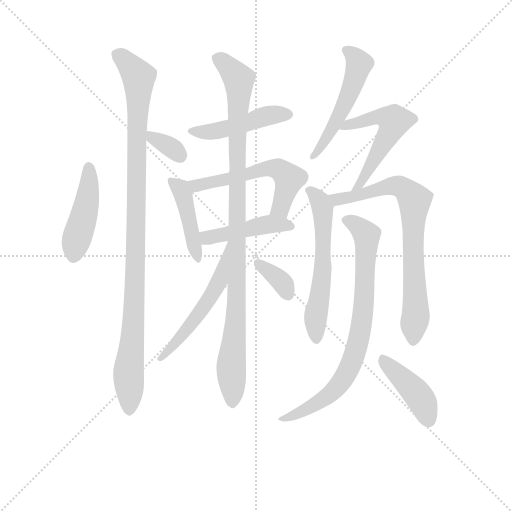
t = 0.00 s
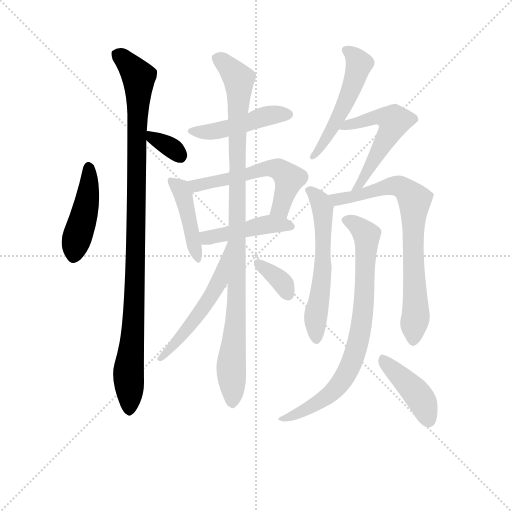
t = 2.31 s
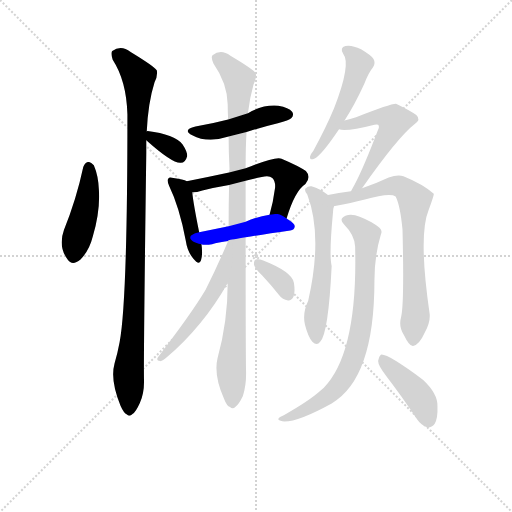
t = 4.63 s
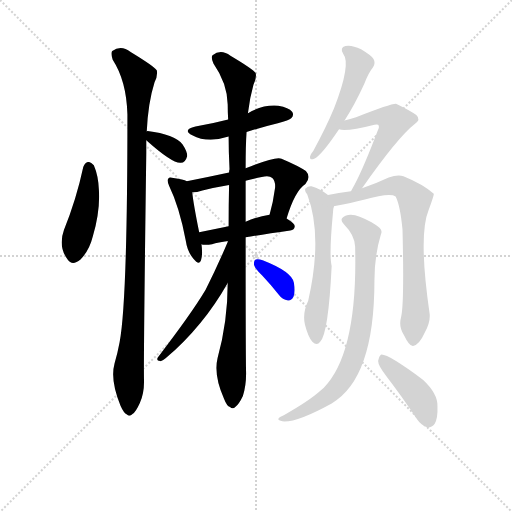
t = 6.94 s
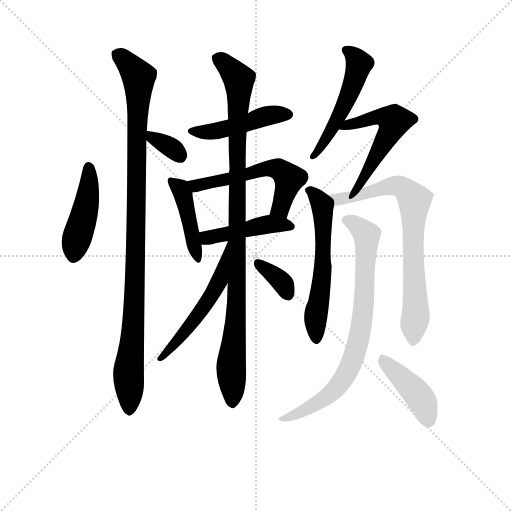
t = 9.26 s
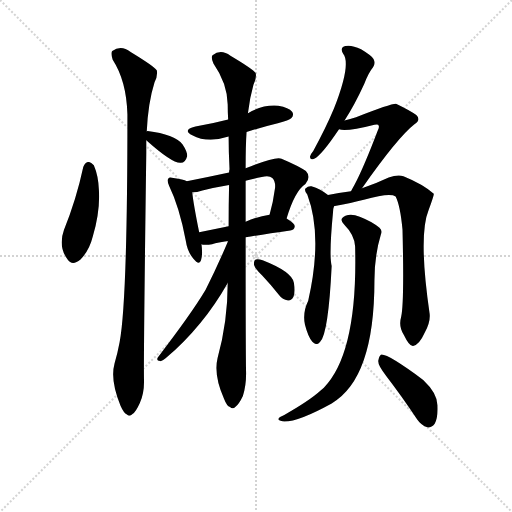
t = 11.57 s

The animated SVG that drew these frames (rendered in a browser with its animation timeline set to each time). Animation: 16 CSS @keyframes rules; one cycle of 11.57 s.

<svg version="1.1" viewBox="0 0 1024 1024" xmlns="http://www.w3.org/2000/svg">
  <g stroke="lightgray" stroke-dasharray="1,1" stroke-width="1" transform="scale(4, 4)">
    <line x1="0" y1="0" x2="256" y2="256"></line>
    <line x1="256" y1="0" x2="0" y2="256"></line>
    <line x1="128" y1="0" x2="128" y2="256"></line>
    <line x1="0" y1="128" x2="256" y2="128"></line>
  </g>
  <g transform="scale(0.92, -0.92) translate(60, -850)">
    <style type="text/css">
      
        @keyframes keyframes0 {
          from {
            stroke: blue;
            stroke-dashoffset: 450;
            stroke-width: 128;
          }
          59% {
            animation-timing-function: step-end;
            stroke: blue;
            stroke-dashoffset: 0;
            stroke-width: 128;
          }
          to {
            stroke: black;
            stroke-width: 1024;
          }
        }
        #make-me-a-hanzi-animation-0 {
          animation: keyframes0 0.6162109375s both;
          animation-delay: 0s;
          animation-timing-function: linear;
        }
      
        @keyframes keyframes1 {
          from {
            stroke: blue;
            stroke-dashoffset: 1045;
            stroke-width: 128;
          }
          77% {
            animation-timing-function: step-end;
            stroke: blue;
            stroke-dashoffset: 0;
            stroke-width: 128;
          }
          to {
            stroke: black;
            stroke-width: 1024;
          }
        }
        #make-me-a-hanzi-animation-1 {
          animation: keyframes1 1.1004231770833333s both;
          animation-delay: 0.6162109375s;
          animation-timing-function: linear;
        }
      
        @keyframes keyframes2 {
          from {
            stroke: blue;
            stroke-dashoffset: 339;
            stroke-width: 128;
          }
          52% {
            animation-timing-function: step-end;
            stroke: blue;
            stroke-dashoffset: 0;
            stroke-width: 128;
          }
          to {
            stroke: black;
            stroke-width: 1024;
          }
        }
        #make-me-a-hanzi-animation-2 {
          animation: keyframes2 0.52587890625s both;
          animation-delay: 1.7166341145833333s;
          animation-timing-function: linear;
        }
      
        @keyframes keyframes3 {
          from {
            stroke: blue;
            stroke-dashoffset: 467;
            stroke-width: 128;
          }
          60% {
            animation-timing-function: step-end;
            stroke: blue;
            stroke-dashoffset: 0;
            stroke-width: 128;
          }
          to {
            stroke: black;
            stroke-width: 1024;
          }
        }
        #make-me-a-hanzi-animation-3 {
          animation: keyframes3 0.6300455729166666s both;
          animation-delay: 2.242513020833333s;
          animation-timing-function: linear;
        }
      
        @keyframes keyframes4 {
          from {
            stroke: blue;
            stroke-dashoffset: 439;
            stroke-width: 128;
          }
          59% {
            animation-timing-function: step-end;
            stroke: blue;
            stroke-dashoffset: 0;
            stroke-width: 128;
          }
          to {
            stroke: black;
            stroke-width: 1024;
          }
        }
        #make-me-a-hanzi-animation-4 {
          animation: keyframes4 0.6072591145833334s both;
          animation-delay: 2.8725585937499996s;
          animation-timing-function: linear;
        }
      
        @keyframes keyframes5 {
          from {
            stroke: blue;
            stroke-dashoffset: 569;
            stroke-width: 128;
          }
          65% {
            animation-timing-function: step-end;
            stroke: blue;
            stroke-dashoffset: 0;
            stroke-width: 128;
          }
          to {
            stroke: black;
            stroke-width: 1024;
          }
        }
        #make-me-a-hanzi-animation-5 {
          animation: keyframes5 0.7130533854166666s both;
          animation-delay: 3.479817708333333s;
          animation-timing-function: linear;
        }
      
        @keyframes keyframes6 {
          from {
            stroke: blue;
            stroke-dashoffset: 453;
            stroke-width: 128;
          }
          60% {
            animation-timing-function: step-end;
            stroke: blue;
            stroke-dashoffset: 0;
            stroke-width: 128;
          }
          to {
            stroke: black;
            stroke-width: 1024;
          }
        }
        #make-me-a-hanzi-animation-6 {
          animation: keyframes6 0.61865234375s both;
          animation-delay: 4.19287109375s;
          animation-timing-function: linear;
        }
      
        @keyframes keyframes7 {
          from {
            stroke: blue;
            stroke-dashoffset: 1021;
            stroke-width: 128;
          }
          77% {
            animation-timing-function: step-end;
            stroke: blue;
            stroke-dashoffset: 0;
            stroke-width: 128;
          }
          to {
            stroke: black;
            stroke-width: 1024;
          }
        }
        #make-me-a-hanzi-animation-7 {
          animation: keyframes7 1.0808919270833333s both;
          animation-delay: 4.8115234375s;
          animation-timing-function: linear;
        }
      
        @keyframes keyframes8 {
          from {
            stroke: blue;
            stroke-dashoffset: 532;
            stroke-width: 128;
          }
          63% {
            animation-timing-function: step-end;
            stroke: blue;
            stroke-dashoffset: 0;
            stroke-width: 128;
          }
          to {
            stroke: black;
            stroke-width: 1024;
          }
        }
        #make-me-a-hanzi-animation-8 {
          animation: keyframes8 0.6829427083333334s both;
          animation-delay: 5.892415364583333s;
          animation-timing-function: linear;
        }
      
        @keyframes keyframes9 {
          from {
            stroke: blue;
            stroke-dashoffset: 348;
            stroke-width: 128;
          }
          53% {
            animation-timing-function: step-end;
            stroke: blue;
            stroke-dashoffset: 0;
            stroke-width: 128;
          }
          to {
            stroke: black;
            stroke-width: 1024;
          }
        }
        #make-me-a-hanzi-animation-9 {
          animation: keyframes9 0.533203125s both;
          animation-delay: 6.575358072916666s;
          animation-timing-function: linear;
        }
      
        @keyframes keyframes10 {
          from {
            stroke: blue;
            stroke-dashoffset: 520;
            stroke-width: 128;
          }
          63% {
            animation-timing-function: step-end;
            stroke: blue;
            stroke-dashoffset: 0;
            stroke-width: 128;
          }
          to {
            stroke: black;
            stroke-width: 1024;
          }
        }
        #make-me-a-hanzi-animation-10 {
          animation: keyframes10 0.6731770833333334s both;
          animation-delay: 7.108561197916666s;
          animation-timing-function: linear;
        }
      
        @keyframes keyframes11 {
          from {
            stroke: blue;
            stroke-dashoffset: 551;
            stroke-width: 128;
          }
          64% {
            animation-timing-function: step-end;
            stroke: blue;
            stroke-dashoffset: 0;
            stroke-width: 128;
          }
          to {
            stroke: black;
            stroke-width: 1024;
          }
        }
        #make-me-a-hanzi-animation-11 {
          animation: keyframes11 0.6984049479166666s both;
          animation-delay: 7.781738281249999s;
          animation-timing-function: linear;
        }
      
        @keyframes keyframes12 {
          from {
            stroke: blue;
            stroke-dashoffset: 592;
            stroke-width: 128;
          }
          66% {
            animation-timing-function: step-end;
            stroke: blue;
            stroke-dashoffset: 0;
            stroke-width: 128;
          }
          to {
            stroke: black;
            stroke-width: 1024;
          }
        }
        #make-me-a-hanzi-animation-12 {
          animation: keyframes12 0.7317708333333334s both;
          animation-delay: 8.480143229166666s;
          animation-timing-function: linear;
        }
      
        @keyframes keyframes13 {
          from {
            stroke: blue;
            stroke-dashoffset: 760;
            stroke-width: 128;
          }
          71% {
            animation-timing-function: step-end;
            stroke: blue;
            stroke-dashoffset: 0;
            stroke-width: 128;
          }
          to {
            stroke: black;
            stroke-width: 1024;
          }
        }
        #make-me-a-hanzi-animation-13 {
          animation: keyframes13 0.8684895833333334s both;
          animation-delay: 9.2119140625s;
          animation-timing-function: linear;
        }
      
        @keyframes keyframes14 {
          from {
            stroke: blue;
            stroke-dashoffset: 792;
            stroke-width: 128;
          }
          72% {
            animation-timing-function: step-end;
            stroke: blue;
            stroke-dashoffset: 0;
            stroke-width: 128;
          }
          to {
            stroke: black;
            stroke-width: 1024;
          }
        }
        #make-me-a-hanzi-animation-14 {
          animation: keyframes14 0.89453125s both;
          animation-delay: 10.080403645833334s;
          animation-timing-function: linear;
        }
      
        @keyframes keyframes15 {
          from {
            stroke: blue;
            stroke-dashoffset: 425;
            stroke-width: 128;
          }
          58% {
            animation-timing-function: step-end;
            stroke: blue;
            stroke-dashoffset: 0;
            stroke-width: 128;
          }
          to {
            stroke: black;
            stroke-width: 1024;
          }
        }
        #make-me-a-hanzi-animation-15 {
          animation: keyframes15 0.5958658854166666s both;
          animation-delay: 10.974934895833334s;
          animation-timing-function: linear;
        }
      
    </style>
    
      <path d="M 121 487 Q 106 417 79 350 Q 66 314 87 286 Q 97 271 115 286 Q 134 305 142 337 Q 158 392 155 437 Q 154 468 144 491 Q 137 498 132 498 Q 125 497 121 487 Z" fill="lightgray"></path>
    
      <path d="M 259 564 Q 262 627 276 671 Q 283 684 281 697 Q 275 706 224 737 Q 203 753 184 739 Q 180 735 185 720 Q 215 674 217 601 Q 217 195 200 106 Q 196 84 189 60 Q 179 24 202 -32 Q 209 -48 216 -51 Q 222 -57 228 -50 Q 235 -46 244 -26 Q 254 -4 253 25 Q 252 73 258 517 L 258 545 L 259 564 Z" fill="lightgray"></path>
    
      <path d="M 258 545 Q 315 494 333 496 Q 343 496 347 511 Q 347 521 337 536 Q 319 558 261 565 Q 258 565 259 564 C 243 558 243 558 258 545 Z" fill="lightgray"></path>
    
      <path d="M 476 563 Q 507 573 544 582 Q 569 589 573 593 Q 580 600 575 607 Q 568 616 545 620 Q 512 623 479 604 L 436 590 Q 402 581 365 575 Q 335 568 358 556 Q 391 538 437 553 L 476 563 Z" fill="lightgray"></path>
    
      <path d="M 346 456 Q 339 460 317 463 Q 308 466 306 462 Q 302 458 308 445 Q 330 400 344 326 Q 347 304 360 288 Q 373 272 377 284 Q 381 297 378 319 L 373 345 Q 360 409 358 432 C 356 452 356 452 346 456 Z" fill="lightgray"></path>
    
      <path d="M 563 375 Q 581 435 604 450 Q 617 465 605 478 Q 592 488 552 505 Q 540 511 474 484 L 438 475 Q 392 465 346 456 C 317 450 328 429 358 432 Q 368 432 380 436 Q 408 443 438 448 L 474 457 Q 490 461 509 465 Q 525 469 532 463 Q 539 456 538 442 Q 534 411 526 383 C 518 354 554 346 563 375 Z" fill="lightgray"></path>
    
      <path d="M 474 334 Q 514 341 571 349 Q 580 350 581 358 Q 581 364 563 375 C 546 386 546 386 526 383 Q 502 380 474 368 L 437 358 L 373 345 C 344 339 349 325 378 319 Q 379 319 381 318 Q 390 317 401 319 Q 414 323 436 326 L 436 327 C 439 328 444 329 474 334 Z" fill="lightgray"></path>
    
      <path d="M 435 235 Q 435 151 413 72 Q 404 35 427 -17 Q 433 -33 440 -35 Q 446 -41 452 -34 Q 459 -30 468 -11 Q 475 11 475 38 Q 474 74 474 334 L 474 368 L 474 457 L 474 484 Q 474 535 476 563 L 479 604 Q 483 638 491 666 Q 498 679 496 691 Q 490 700 441 729 Q 420 744 402 730 Q 398 726 404 712 Q 434 669 435 623 Q 435 607 436 590 L 437 553 Q 437 519 439 482 Q 438 479 438 475 L 438 448 Q 437 405 437 358 L 435 235 Z" fill="lightgray"></path>
    
      <path d="M 435 324 Q 413 272 387 220 Q 356 168 283 73 Q 279 66 288 65 Q 292 64 300 71 Q 382 141 435 235 C 450 261 449 354 436 327 L 436 327 Q 435 326 435 324 Z" fill="lightgray"></path>
    
      <path d="M 510 251 Q 528 232 547 208 Q 554 198 566 197 Q 573 196 578 205 Q 582 215 579 235 Q 575 259 511 284 Q 501 288 496 286 Q 492 285 492 275 Q 493 268 510 251 Z" fill="lightgray"></path>
    
      <path d="M 689 588 Q 711 622 732 668 Q 741 692 751 704 Q 757 713 752 722 Q 748 729 725 743 Q 704 753 691 750 Q 678 747 686 733 Q 704 711 666 614 Q 648 571 621 522 Q 615 515 614 510 Q 613 501 623 505 Q 638 511 677 569 L 689 588 Z" fill="lightgray"></path>
    
      <path d="M 727 441 Q 805 552 841 580 Q 856 590 845 600 Q 833 609 802 624 Q 796 627 714 595 Q 701 591 689 588 C 660 580 647 574 677 569 Q 692 563 754 579 Q 760 580 762 579 Q 766 575 761 566 Q 731 487 711 449 Q 707 442 703 434 C 689 407 710 416 727 441 Z" fill="lightgray"></path>
    
      <path d="M 653 426 Q 637 439 617 445 Q 610 446 604 440 Q 601 436 608 427 Q 642 337 610 196 Q 597 169 603 144 Q 610 117 619 107 Q 629 97 636 107 Q 654 126 661 272 Q 655 296 664 389 Q 664 396 666 401 C 668 415 668 415 653 426 Z" fill="lightgray"></path>
    
      <path d="M 812 161 Q 806 140 818 122 Q 830 97 838 98 Q 851 99 864 128 Q 876 150 874 168 Q 849 339 872 394 Q 884 427 883 429 Q 859 450 817 467 Q 804 471 785 464 Q 758 451 727 441 L 703 434 Q 675 430 653 426 C 623 421 637 394 666 401 Q 665 402 668 402 Q 704 409 731 416 Q 788 432 800 423 Q 810 404 815 351 Q 819 191 812 161 Z" fill="lightgray"></path>
    
      <path d="M 712 314 Q 718 83 644 7 Q 640 4 637 1 Q 613 -21 558 -52 Q 548 -56 546 -59 Q 542 -63 554 -66 Q 585 -69 661 -27 Q 754 27 754 240 Q 754 294 768 340 Q 772 349 765 355 Q 750 368 722 379 Q 704 386 691 381 Q 675 374 689 361 Q 711 339 712 314 Z" fill="lightgray"></path>
    
      <path d="M 780 32 Q 813 -11 847 -62 Q 856 -75 869 -79 Q 878 -80 885 -71 Q 892 -59 891 -33 Q 892 -6 860 24 Q 782 82 768 79 Q 764 76 762 65 Q 762 55 780 32 Z" fill="lightgray"></path>
    
    
      <clipPath id="make-me-a-hanzi-clip-0">
        <path d="M 121 487 Q 106 417 79 350 Q 66 314 87 286 Q 97 271 115 286 Q 134 305 142 337 Q 158 392 155 437 Q 154 468 144 491 Q 137 498 132 498 Q 125 497 121 487 Z"></path>
      </clipPath>
      <path clip-path="url(#make-me-a-hanzi-clip-0)" d="M 133 486 L 128 406 L 101 295" fill="none" id="make-me-a-hanzi-animation-0" stroke-dasharray="322 644" stroke-linecap="round"></path>
    
      <clipPath id="make-me-a-hanzi-clip-1">
        <path d="M 259 564 Q 262 627 276 671 Q 283 684 281 697 Q 275 706 224 737 Q 203 753 184 739 Q 180 735 185 720 Q 215 674 217 601 Q 217 195 200 106 Q 196 84 189 60 Q 179 24 202 -32 Q 209 -48 216 -51 Q 222 -57 228 -50 Q 235 -46 244 -26 Q 254 -4 253 25 Q 252 73 258 517 L 258 545 L 259 564 Z"></path>
      </clipPath>
      <path clip-path="url(#make-me-a-hanzi-clip-1)" d="M 195 733 L 233 695 L 242 674 L 235 262 L 219 41 L 221 -38" fill="none" id="make-me-a-hanzi-animation-1" stroke-dasharray="917 1834" stroke-linecap="round"></path>
    
      <clipPath id="make-me-a-hanzi-clip-2">
        <path d="M 258 545 Q 315 494 333 496 Q 343 496 347 511 Q 347 521 337 536 Q 319 558 261 565 Q 258 565 259 564 C 243 558 243 558 258 545 Z"></path>
      </clipPath>
      <path clip-path="url(#make-me-a-hanzi-clip-2)" d="M 263 559 L 331 512" fill="none" id="make-me-a-hanzi-animation-2" stroke-dasharray="211 422" stroke-linecap="round"></path>
    
      <clipPath id="make-me-a-hanzi-clip-3">
        <path d="M 476 563 Q 507 573 544 582 Q 569 589 573 593 Q 580 600 575 607 Q 568 616 545 620 Q 512 623 479 604 L 436 590 Q 402 581 365 575 Q 335 568 358 556 Q 391 538 437 553 L 476 563 Z"></path>
      </clipPath>
      <path clip-path="url(#make-me-a-hanzi-clip-3)" d="M 359 567 L 409 564 L 527 600 L 565 601" fill="none" id="make-me-a-hanzi-animation-3" stroke-dasharray="339 678" stroke-linecap="round"></path>
    
      <clipPath id="make-me-a-hanzi-clip-4">
        <path d="M 346 456 Q 339 460 317 463 Q 308 466 306 462 Q 302 458 308 445 Q 330 400 344 326 Q 347 304 360 288 Q 373 272 377 284 Q 381 297 378 319 L 373 345 Q 360 409 358 432 C 356 452 356 452 346 456 Z"></path>
      </clipPath>
      <path clip-path="url(#make-me-a-hanzi-clip-4)" d="M 312 457 L 332 440 L 339 425 L 369 288" fill="none" id="make-me-a-hanzi-animation-4" stroke-dasharray="311 622" stroke-linecap="round"></path>
    
      <clipPath id="make-me-a-hanzi-clip-5">
        <path d="M 563 375 Q 581 435 604 450 Q 617 465 605 478 Q 592 488 552 505 Q 540 511 474 484 L 438 475 Q 392 465 346 456 C 317 450 328 429 358 432 Q 368 432 380 436 Q 408 443 438 448 L 474 457 Q 490 461 509 465 Q 525 469 532 463 Q 539 456 538 442 Q 534 411 526 383 C 518 354 554 346 563 375 Z"></path>
      </clipPath>
      <path clip-path="url(#make-me-a-hanzi-clip-5)" d="M 355 453 L 365 446 L 508 482 L 545 483 L 569 459 L 548 396 L 534 389" fill="none" id="make-me-a-hanzi-animation-5" stroke-dasharray="441 882" stroke-linecap="round"></path>
    
      <clipPath id="make-me-a-hanzi-clip-6">
        <path d="M 474 334 Q 514 341 571 349 Q 580 350 581 358 Q 581 364 563 375 C 546 386 546 386 526 383 Q 502 380 474 368 L 437 358 L 373 345 C 344 339 349 325 378 319 Q 379 319 381 318 Q 390 317 401 319 Q 414 323 436 326 L 436 327 C 439 328 444 329 474 334 Z"></path>
      </clipPath>
      <path clip-path="url(#make-me-a-hanzi-clip-6)" d="M 381 340 L 391 333 L 523 363 L 572 358" fill="none" id="make-me-a-hanzi-animation-6" stroke-dasharray="325 650" stroke-linecap="round"></path>
    
      <clipPath id="make-me-a-hanzi-clip-7">
        <path d="M 435 235 Q 435 151 413 72 Q 404 35 427 -17 Q 433 -33 440 -35 Q 446 -41 452 -34 Q 459 -30 468 -11 Q 475 11 475 38 Q 474 74 474 334 L 474 368 L 474 457 L 474 484 Q 474 535 476 563 L 479 604 Q 483 638 491 666 Q 498 679 496 691 Q 490 700 441 729 Q 420 744 402 730 Q 398 726 404 712 Q 434 669 435 623 Q 435 607 436 590 L 437 553 Q 437 519 439 482 Q 438 479 438 475 L 438 448 Q 437 405 437 358 L 435 235 Z"></path>
      </clipPath>
      <path clip-path="url(#make-me-a-hanzi-clip-7)" d="M 413 724 L 452 687 L 460 667 L 456 224 L 443 59 L 445 -22" fill="none" id="make-me-a-hanzi-animation-7" stroke-dasharray="893 1786" stroke-linecap="round"></path>
    
      <clipPath id="make-me-a-hanzi-clip-8">
        <path d="M 435 324 Q 413 272 387 220 Q 356 168 283 73 Q 279 66 288 65 Q 292 64 300 71 Q 382 141 435 235 C 450 261 449 354 436 327 L 436 327 Q 435 326 435 324 Z"></path>
      </clipPath>
      <path clip-path="url(#make-me-a-hanzi-clip-8)" d="M 434 304 L 416 237 L 402 211 L 350 138 L 292 73" fill="none" id="make-me-a-hanzi-animation-8" stroke-dasharray="404 808" stroke-linecap="round"></path>
    
      <clipPath id="make-me-a-hanzi-clip-9">
        <path d="M 510 251 Q 528 232 547 208 Q 554 198 566 197 Q 573 196 578 205 Q 582 215 579 235 Q 575 259 511 284 Q 501 288 496 286 Q 492 285 492 275 Q 493 268 510 251 Z"></path>
      </clipPath>
      <path clip-path="url(#make-me-a-hanzi-clip-9)" d="M 502 277 L 551 238 L 565 212" fill="none" id="make-me-a-hanzi-animation-9" stroke-dasharray="220 440" stroke-linecap="round"></path>
    
      <clipPath id="make-me-a-hanzi-clip-10">
        <path d="M 689 588 Q 711 622 732 668 Q 741 692 751 704 Q 757 713 752 722 Q 748 729 725 743 Q 704 753 691 750 Q 678 747 686 733 Q 704 711 666 614 Q 648 571 621 522 Q 615 515 614 510 Q 613 501 623 505 Q 638 511 677 569 L 689 588 Z"></path>
      </clipPath>
      <path clip-path="url(#make-me-a-hanzi-clip-10)" d="M 692 740 L 703 735 L 720 711 L 709 670 L 661 567 L 622 513" fill="none" id="make-me-a-hanzi-animation-10" stroke-dasharray="392 784" stroke-linecap="round"></path>
    
      <clipPath id="make-me-a-hanzi-clip-11">
        <path d="M 727 441 Q 805 552 841 580 Q 856 590 845 600 Q 833 609 802 624 Q 796 627 714 595 Q 701 591 689 588 C 660 580 647 574 677 569 Q 692 563 754 579 Q 760 580 762 579 Q 766 575 761 566 Q 731 487 711 449 Q 707 442 703 434 C 689 407 710 416 727 441 Z"></path>
      </clipPath>
      <path clip-path="url(#make-me-a-hanzi-clip-11)" d="M 682 573 L 758 596 L 797 587 L 728 454 L 709 436" fill="none" id="make-me-a-hanzi-animation-11" stroke-dasharray="423 846" stroke-linecap="round"></path>
    
      <clipPath id="make-me-a-hanzi-clip-12">
        <path d="M 653 426 Q 637 439 617 445 Q 610 446 604 440 Q 601 436 608 427 Q 642 337 610 196 Q 597 169 603 144 Q 610 117 619 107 Q 629 97 636 107 Q 654 126 661 272 Q 655 296 664 389 Q 664 396 666 401 C 668 415 668 415 653 426 Z"></path>
      </clipPath>
      <path clip-path="url(#make-me-a-hanzi-clip-12)" d="M 613 436 L 637 410 L 644 380 L 643 260 L 627 171 L 628 112" fill="none" id="make-me-a-hanzi-animation-12" stroke-dasharray="464 928" stroke-linecap="round"></path>
    
      <clipPath id="make-me-a-hanzi-clip-13">
        <path d="M 812 161 Q 806 140 818 122 Q 830 97 838 98 Q 851 99 864 128 Q 876 150 874 168 Q 849 339 872 394 Q 884 427 883 429 Q 859 450 817 467 Q 804 471 785 464 Q 758 451 727 441 L 703 434 Q 675 430 653 426 C 623 421 637 394 666 401 Q 665 402 668 402 Q 704 409 731 416 Q 788 432 800 423 Q 810 404 815 351 Q 819 191 812 161 Z"></path>
      </clipPath>
      <path clip-path="url(#make-me-a-hanzi-clip-13)" d="M 660 422 L 686 418 L 805 446 L 816 442 L 842 414 L 837 314 L 844 162 L 838 109" fill="none" id="make-me-a-hanzi-animation-13" stroke-dasharray="632 1264" stroke-linecap="round"></path>
    
      <clipPath id="make-me-a-hanzi-clip-14">
        <path d="M 712 314 Q 718 83 644 7 Q 640 4 637 1 Q 613 -21 558 -52 Q 548 -56 546 -59 Q 542 -63 554 -66 Q 585 -69 661 -27 Q 754 27 754 240 Q 754 294 768 340 Q 772 349 765 355 Q 750 368 722 379 Q 704 386 691 381 Q 675 374 689 361 Q 711 339 712 314 Z"></path>
      </clipPath>
      <path clip-path="url(#make-me-a-hanzi-clip-14)" d="M 693 371 L 710 365 L 737 339 L 729 165 L 710 79 L 691 33 L 653 -10 L 599 -44 L 554 -58" fill="none" id="make-me-a-hanzi-animation-14" stroke-dasharray="664 1328" stroke-linecap="round"></path>
    
      <clipPath id="make-me-a-hanzi-clip-15">
        <path d="M 780 32 Q 813 -11 847 -62 Q 856 -75 869 -79 Q 878 -80 885 -71 Q 892 -59 891 -33 Q 892 -6 860 24 Q 782 82 768 79 Q 764 76 762 65 Q 762 55 780 32 Z"></path>
      </clipPath>
      <path clip-path="url(#make-me-a-hanzi-clip-15)" d="M 770 70 L 844 -3 L 861 -30 L 870 -62" fill="none" id="make-me-a-hanzi-animation-15" stroke-dasharray="297 594" stroke-linecap="round"></path>
    
  </g>
</svg>
